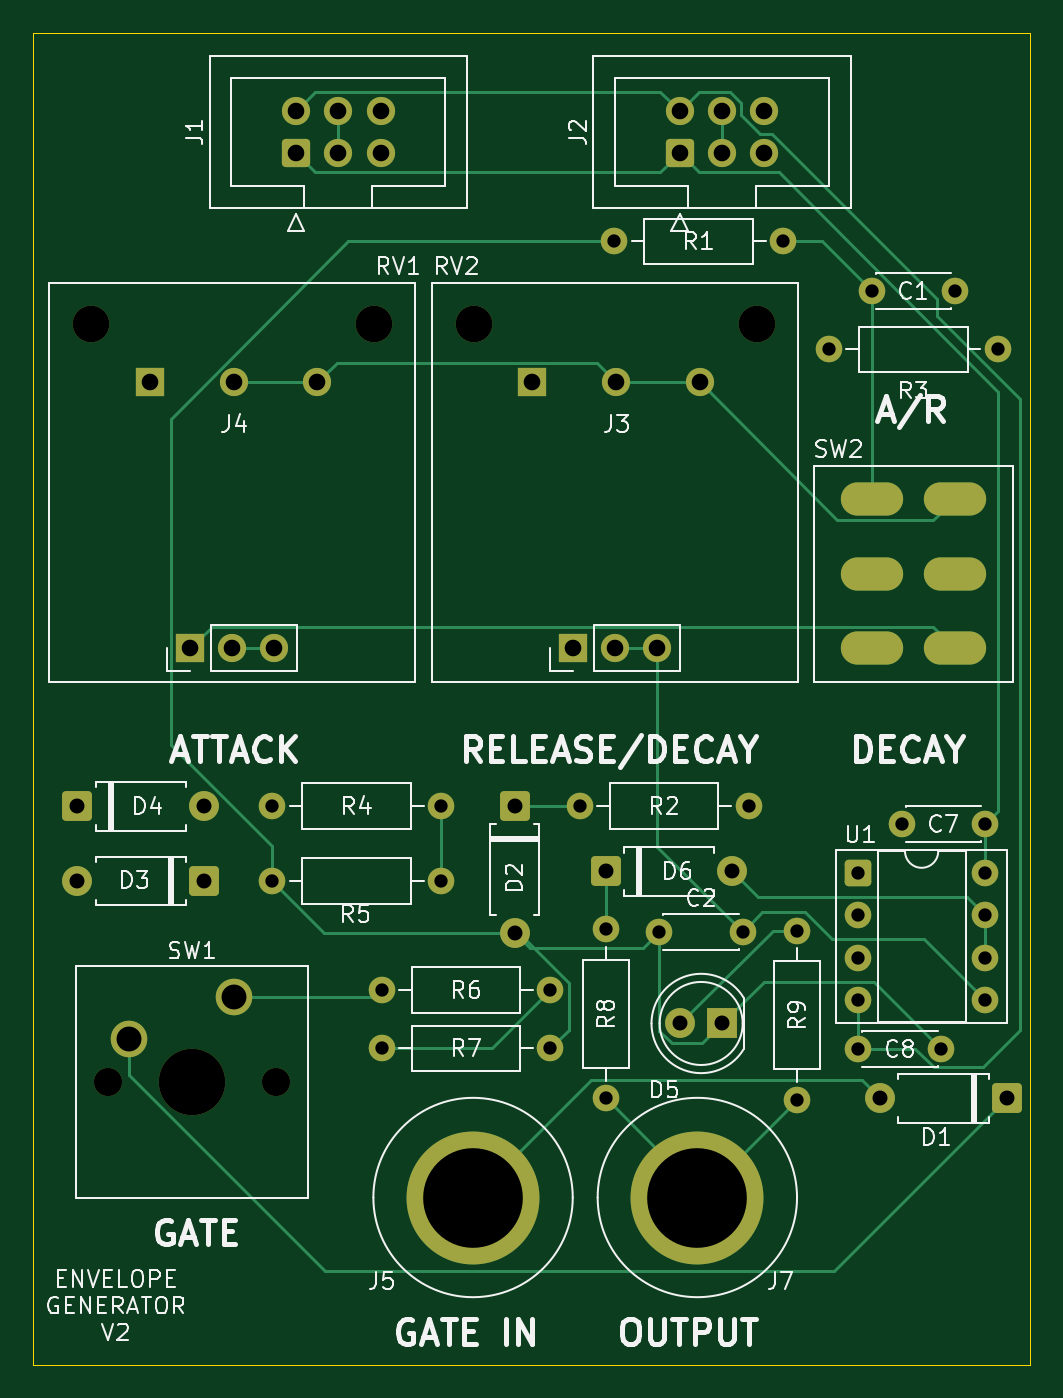
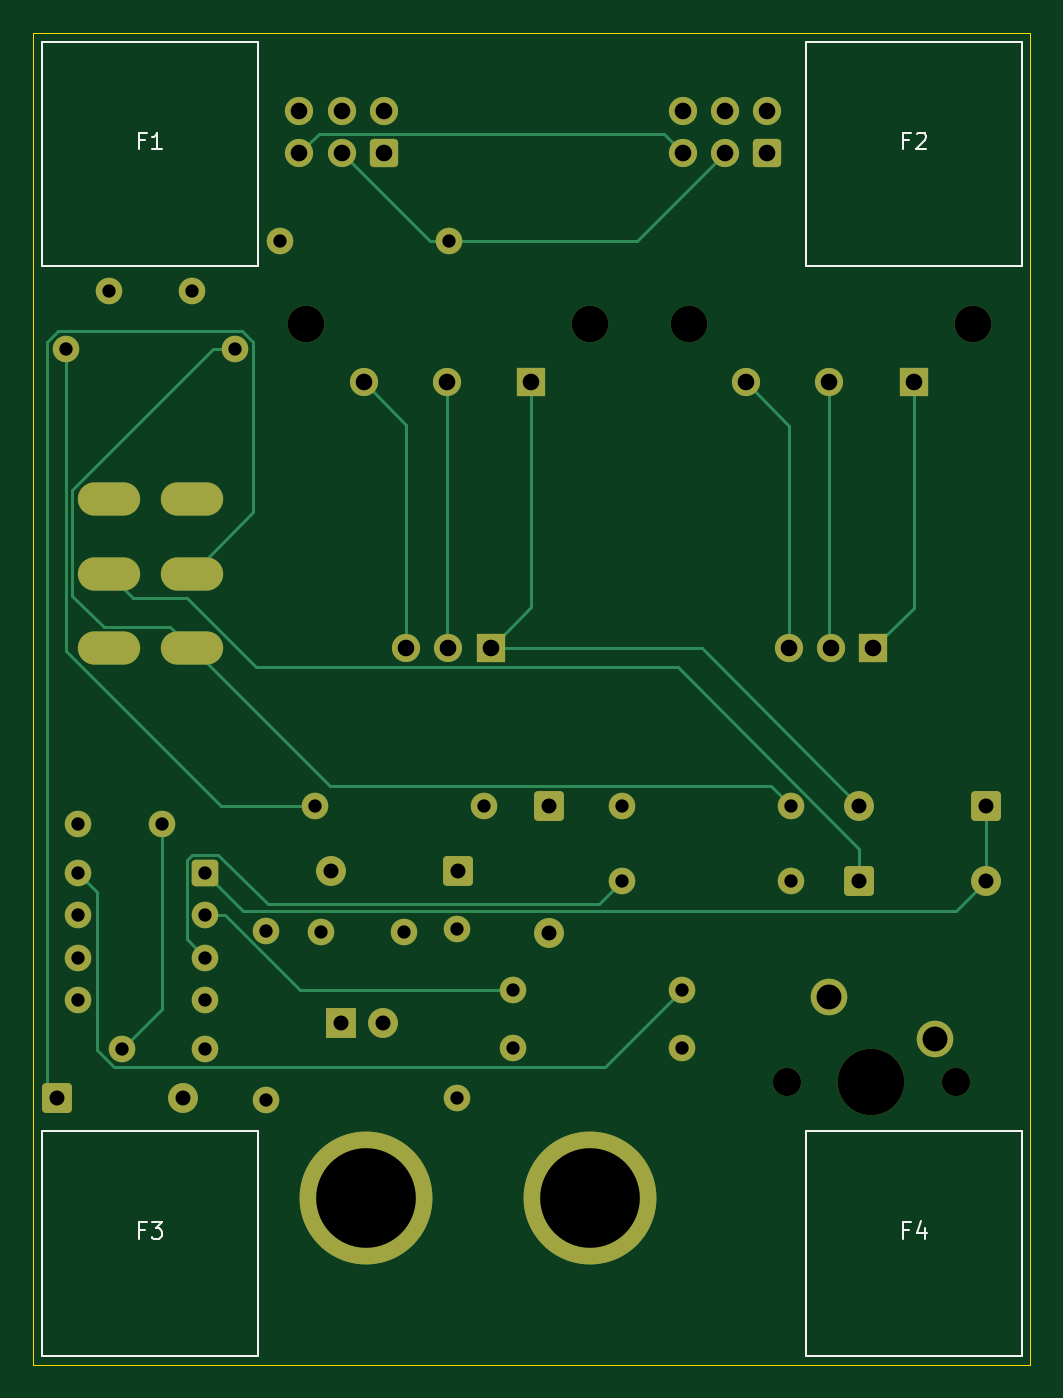
Circuit board: 11 layer files. Board 60.0 x 80.2 mm.
- bottom_copper: envelope-generator-B_Cu.gbr (10787 bytes)
- bottom_mask: envelope-generator-B_Mask.gbr (4579 bytes)
- paste: envelope-generator-B_Paste.gbr (461 bytes)
- bottom_silk: envelope-generator-B_Silkscreen.gbr (3142 bytes)
- outline: envelope-generator-Edge_Cuts.gbr (615 bytes)
- top_copper: envelope-generator-F_Cu.gbr (12612 bytes)
- top_mask: envelope-generator-F_Mask.gbr (4579 bytes)
- paste: envelope-generator-F_Paste.gbr (461 bytes)
- top_silk: envelope-generator-F_Silkscreen.gbr (61210 bytes)
- drill: envelope-generator-NPTH.drl (553 bytes)
- drill: envelope-generator-PTH.drl (1915 bytes)

=== bottom_copper: envelope-generator-B_Cu.gbr (10787 bytes, source omitted) ===
=== bottom_mask: envelope-generator-B_Mask.gbr (4579 bytes, source omitted) ===
=== paste: envelope-generator-B_Paste.gbr ===
%TF.GenerationSoftware,KiCad,Pcbnew,9.0.6*%
%TF.CreationDate,2026-01-10T03:24:23+11:00*%
%TF.ProjectId,envelope-generator,656e7665-6c6f-4706-952d-67656e657261,rev?*%
%TF.SameCoordinates,Original*%
%TF.FileFunction,Paste,Bot*%
%TF.FilePolarity,Positive*%
%FSLAX46Y46*%
G04 Gerber Fmt 4.6, Leading zero omitted, Abs format (unit mm)*
G04 Created by KiCad (PCBNEW 9.0.6) date 2026-01-10 03:24:23*
%MOMM*%
%LPD*%
G01*
G04 APERTURE LIST*
G04 APERTURE END LIST*
M02*

=== bottom_silk: envelope-generator-B_Silkscreen.gbr ===
%TF.GenerationSoftware,KiCad,Pcbnew,9.0.6*%
%TF.CreationDate,2026-01-10T03:24:23+11:00*%
%TF.ProjectId,envelope-generator,656e7665-6c6f-4706-952d-67656e657261,rev?*%
%TF.SameCoordinates,Original*%
%TF.FileFunction,Legend,Bot*%
%TF.FilePolarity,Positive*%
%FSLAX46Y46*%
G04 Gerber Fmt 4.6, Leading zero omitted, Abs format (unit mm)*
G04 Created by KiCad (PCBNEW 9.0.6) date 2026-01-10 03:24:23*
%MOMM*%
%LPD*%
G01*
G04 APERTURE LIST*
%ADD10C,0.100000*%
G04 APERTURE END LIST*
D10*
X117333333Y-28933609D02*
X117666666Y-28933609D01*
X117666666Y-29457419D02*
X117666666Y-28457419D01*
X117666666Y-28457419D02*
X117190476Y-28457419D01*
X116285714Y-29457419D02*
X116857142Y-29457419D01*
X116571428Y-29457419D02*
X116571428Y-28457419D01*
X116571428Y-28457419D02*
X116666666Y-28600276D01*
X116666666Y-28600276D02*
X116761904Y-28695514D01*
X116761904Y-28695514D02*
X116857142Y-28743133D01*
X71333333Y-28933609D02*
X71666666Y-28933609D01*
X71666666Y-29457419D02*
X71666666Y-28457419D01*
X71666666Y-28457419D02*
X71190476Y-28457419D01*
X70857142Y-28552657D02*
X70809523Y-28505038D01*
X70809523Y-28505038D02*
X70714285Y-28457419D01*
X70714285Y-28457419D02*
X70476190Y-28457419D01*
X70476190Y-28457419D02*
X70380952Y-28505038D01*
X70380952Y-28505038D02*
X70333333Y-28552657D01*
X70333333Y-28552657D02*
X70285714Y-28647895D01*
X70285714Y-28647895D02*
X70285714Y-28743133D01*
X70285714Y-28743133D02*
X70333333Y-28885990D01*
X70333333Y-28885990D02*
X70904761Y-29457419D01*
X70904761Y-29457419D02*
X70285714Y-29457419D01*
X117333333Y-94513609D02*
X117666666Y-94513609D01*
X117666666Y-95037419D02*
X117666666Y-94037419D01*
X117666666Y-94037419D02*
X117190476Y-94037419D01*
X116904761Y-94037419D02*
X116285714Y-94037419D01*
X116285714Y-94037419D02*
X116619047Y-94418371D01*
X116619047Y-94418371D02*
X116476190Y-94418371D01*
X116476190Y-94418371D02*
X116380952Y-94465990D01*
X116380952Y-94465990D02*
X116333333Y-94513609D01*
X116333333Y-94513609D02*
X116285714Y-94608847D01*
X116285714Y-94608847D02*
X116285714Y-94846942D01*
X116285714Y-94846942D02*
X116333333Y-94942180D01*
X116333333Y-94942180D02*
X116380952Y-94989800D01*
X116380952Y-94989800D02*
X116476190Y-95037419D01*
X116476190Y-95037419D02*
X116761904Y-95037419D01*
X116761904Y-95037419D02*
X116857142Y-94989800D01*
X116857142Y-94989800D02*
X116904761Y-94942180D01*
X71333333Y-94513609D02*
X71666666Y-94513609D01*
X71666666Y-95037419D02*
X71666666Y-94037419D01*
X71666666Y-94037419D02*
X71190476Y-94037419D01*
X70380952Y-94370752D02*
X70380952Y-95037419D01*
X70619047Y-93989800D02*
X70857142Y-94704085D01*
X70857142Y-94704085D02*
X70238095Y-94704085D01*
%TO.C,F1*%
X123500000Y-23000000D02*
X110500000Y-23000000D01*
X110500000Y-36500000D01*
X123500000Y-36500000D01*
X123500000Y-23000000D01*
%TO.C,F2*%
X77500000Y-23000000D02*
X64500000Y-23000000D01*
X64500000Y-36500000D01*
X77500000Y-36500000D01*
X77500000Y-23000000D01*
%TO.C,F3*%
X123500000Y-88580000D02*
X110500000Y-88580000D01*
X110500000Y-102080000D01*
X123500000Y-102080000D01*
X123500000Y-88580000D01*
%TO.C,F4*%
X77500000Y-88580000D02*
X64500000Y-88580000D01*
X64500000Y-102080000D01*
X77500000Y-102080000D01*
X77500000Y-88580000D01*
%TD*%
M02*

=== outline: envelope-generator-Edge_Cuts.gbr ===
%TF.GenerationSoftware,KiCad,Pcbnew,9.0.6*%
%TF.CreationDate,2026-01-10T03:24:23+11:00*%
%TF.ProjectId,envelope-generator,656e7665-6c6f-4706-952d-67656e657261,rev?*%
%TF.SameCoordinates,Original*%
%TF.FileFunction,Profile,NP*%
%FSLAX46Y46*%
G04 Gerber Fmt 4.6, Leading zero omitted, Abs format (unit mm)*
G04 Created by KiCad (PCBNEW 9.0.6) date 2026-01-10 03:24:23*
%MOMM*%
%LPD*%
G01*
G04 APERTURE LIST*
%TA.AperFunction,Profile*%
%ADD10C,0.050000*%
%TD*%
G04 APERTURE END LIST*
D10*
X64027135Y-22474127D02*
X124027135Y-22474127D01*
X124027135Y-102630370D01*
X64027135Y-102630370D01*
X64027135Y-22474127D01*
M02*

=== top_copper: envelope-generator-F_Cu.gbr (12612 bytes, source omitted) ===
=== top_mask: envelope-generator-F_Mask.gbr ===
%TF.GenerationSoftware,KiCad,Pcbnew,9.0.6*%
%TF.CreationDate,2026-01-10T03:24:23+11:00*%
%TF.ProjectId,envelope-generator,656e7665-6c6f-4706-952d-67656e657261,rev?*%
%TF.SameCoordinates,Original*%
%TF.FileFunction,Soldermask,Top*%
%TF.FilePolarity,Negative*%
%FSLAX46Y46*%
G04 Gerber Fmt 4.6, Leading zero omitted, Abs format (unit mm)*
G04 Created by KiCad (PCBNEW 9.0.6) date 2026-01-10 03:24:23*
%MOMM*%
%LPD*%
G01*
G04 APERTURE LIST*
G04 Aperture macros list*
%AMRoundRect*
0 Rectangle with rounded corners*
0 $1 Rounding radius*
0 $2 $3 $4 $5 $6 $7 $8 $9 X,Y pos of 4 corners*
0 Add a 4 corners polygon primitive as box body*
4,1,4,$2,$3,$4,$5,$6,$7,$8,$9,$2,$3,0*
0 Add four circle primitives for the rounded corners*
1,1,$1+$1,$2,$3*
1,1,$1+$1,$4,$5*
1,1,$1+$1,$6,$7*
1,1,$1+$1,$8,$9*
0 Add four rect primitives between the rounded corners*
20,1,$1+$1,$2,$3,$4,$5,0*
20,1,$1+$1,$4,$5,$6,$7,0*
20,1,$1+$1,$6,$7,$8,$9,0*
20,1,$1+$1,$8,$9,$2,$3,0*%
G04 Aperture macros list end*
%ADD10RoundRect,0.250000X-0.650000X-0.650000X0.650000X-0.650000X0.650000X0.650000X-0.650000X0.650000X0*%
%ADD11C,1.800000*%
%ADD12C,1.700000*%
%ADD13RoundRect,0.250000X0.600000X-0.600000X0.600000X0.600000X-0.600000X0.600000X-0.600000X-0.600000X0*%
%ADD14RoundRect,0.250000X-0.650000X0.650000X-0.650000X-0.650000X0.650000X-0.650000X0.650000X0.650000X0*%
%ADD15C,1.600000*%
%ADD16R,1.700000X1.700000*%
%ADD17C,2.200000*%
%ADD18RoundRect,0.250000X-0.550000X-0.550000X0.550000X-0.550000X0.550000X0.550000X-0.550000X0.550000X0*%
%ADD19C,4.000000*%
%ADD20RoundRect,0.250000X0.650000X0.650000X-0.650000X0.650000X-0.650000X-0.650000X0.650000X-0.650000X0*%
%ADD21C,8.000000*%
%ADD22R,1.800000X1.800000*%
%ADD23O,3.750000X2.000000*%
G04 APERTURE END LIST*
D10*
%TO.C,D4*%
X66690000Y-69000000D03*
D11*
X74310000Y-69000000D03*
%TD*%
D12*
%TO.C,J1*%
X84929000Y-27151000D03*
X84929000Y-29691000D03*
X82389000Y-27151000D03*
X82389000Y-29691000D03*
X79849000Y-27151000D03*
D13*
X79849000Y-29691000D03*
%TD*%
D12*
%TO.C,J2*%
X108009000Y-27151000D03*
X108009000Y-29691000D03*
X105469000Y-27151000D03*
X105469000Y-29691000D03*
X102929000Y-27151000D03*
D13*
X102929000Y-29691000D03*
%TD*%
D11*
%TO.C,D2*%
X93000000Y-76620000D03*
D14*
X93000000Y-69000000D03*
%TD*%
D15*
%TO.C,C1*%
X114500000Y-38000000D03*
X119500000Y-38000000D03*
%TD*%
%TO.C,R3*%
X111920000Y-41500000D03*
X122080000Y-41500000D03*
%TD*%
%TO.C,R2*%
X96920000Y-69000000D03*
X107080000Y-69000000D03*
%TD*%
%TO.C,R1*%
X109160000Y-35000000D03*
X99000000Y-35000000D03*
%TD*%
D12*
%TO.C,RV2*%
X101590000Y-59500000D03*
X99050000Y-59500000D03*
D16*
X96510000Y-59500000D03*
D17*
X107600000Y-40000000D03*
X90550000Y-40000000D03*
%TD*%
D15*
%TO.C,R4*%
X78420000Y-69000000D03*
X88580000Y-69000000D03*
%TD*%
%TO.C,U1*%
X121310000Y-73040000D03*
X121310000Y-75580000D03*
X121310000Y-78120000D03*
X121310000Y-80660000D03*
X113690000Y-80660000D03*
X113690000Y-78120000D03*
X113690000Y-75580000D03*
D18*
X113690000Y-73040000D03*
%TD*%
D15*
%TO.C,C7*%
X121310000Y-70080000D03*
X116310000Y-70080000D03*
%TD*%
%TO.C,C8*%
X118691655Y-83619448D03*
X113691655Y-83619448D03*
%TD*%
D12*
%TO.C,SW1*%
X68500000Y-85580000D03*
D19*
X73580000Y-85580000D03*
D12*
X78660000Y-85580000D03*
D17*
X76120000Y-80500000D03*
X69770000Y-83040000D03*
%TD*%
D15*
%TO.C,R8*%
X98500000Y-76420000D03*
X98500000Y-86580000D03*
%TD*%
%TO.C,R6*%
X85000000Y-80080000D03*
X95160000Y-80080000D03*
%TD*%
%TO.C,R9*%
X110000000Y-86660000D03*
X110000000Y-76500000D03*
%TD*%
D11*
%TO.C,D6*%
X106111280Y-72930719D03*
D10*
X98491280Y-72930719D03*
%TD*%
D15*
%TO.C,C2*%
X101719351Y-76559953D03*
X106719351Y-76559953D03*
%TD*%
%TO.C,R5*%
X88580000Y-73500000D03*
X78420000Y-73500000D03*
%TD*%
D11*
%TO.C,D3*%
X66690000Y-73500000D03*
D20*
X74310000Y-73500000D03*
%TD*%
D15*
%TO.C,R7*%
X85000000Y-83580000D03*
X95160000Y-83580000D03*
%TD*%
D11*
%TO.C,D1*%
X115000000Y-86580000D03*
D20*
X122620000Y-86580000D03*
%TD*%
D16*
%TO.C,J3*%
X94050000Y-43500000D03*
D12*
X99130000Y-43500000D03*
X104130000Y-43500000D03*
%TD*%
D21*
%TO.C,J7*%
X104000000Y-92580000D03*
%TD*%
D16*
%TO.C,J4*%
X71050000Y-43500000D03*
D12*
X76130000Y-43500000D03*
X81130000Y-43500000D03*
%TD*%
D22*
%TO.C,D5*%
X105500000Y-82080000D03*
D11*
X102960000Y-82080000D03*
%TD*%
D21*
%TO.C,J5*%
X90500000Y-92580000D03*
%TD*%
D17*
%TO.C,RV1*%
X67500000Y-40000000D03*
X84550000Y-40000000D03*
D16*
X73460000Y-59500000D03*
D12*
X76000000Y-59500000D03*
X78540000Y-59500000D03*
%TD*%
D23*
%TO.C,SW2*%
X114500000Y-59500000D03*
X114500000Y-55000000D03*
X114500000Y-50500000D03*
X119500000Y-59500000D03*
X119500000Y-55000000D03*
X119500000Y-50500000D03*
%TD*%
M02*

=== paste: envelope-generator-F_Paste.gbr ===
%TF.GenerationSoftware,KiCad,Pcbnew,9.0.6*%
%TF.CreationDate,2026-01-10T03:24:23+11:00*%
%TF.ProjectId,envelope-generator,656e7665-6c6f-4706-952d-67656e657261,rev?*%
%TF.SameCoordinates,Original*%
%TF.FileFunction,Paste,Top*%
%TF.FilePolarity,Positive*%
%FSLAX46Y46*%
G04 Gerber Fmt 4.6, Leading zero omitted, Abs format (unit mm)*
G04 Created by KiCad (PCBNEW 9.0.6) date 2026-01-10 03:24:23*
%MOMM*%
%LPD*%
G01*
G04 APERTURE LIST*
G04 APERTURE END LIST*
M02*

=== top_silk: envelope-generator-F_Silkscreen.gbr (61210 bytes, source omitted) ===
=== drill: envelope-generator-NPTH.drl ===
M48
; DRILL file {KiCad 9.0.6} date 2026-01-10T03:24:26+1100
; FORMAT={-:-/ absolute / metric / decimal}
; #@! TF.CreationDate,2026-01-10T03:24:26+11:00
; #@! TF.GenerationSoftware,Kicad,Pcbnew,9.0.6
; #@! TF.FileFunction,NonPlated,1,2,NPTH
FMAT,2
METRIC
; #@! TA.AperFunction,NonPlated,NPTH,ComponentDrill
T1C1.700
; #@! TA.AperFunction,NonPlated,NPTH,ComponentDrill
T2C2.200
; #@! TA.AperFunction,NonPlated,NPTH,ComponentDrill
T3C4.000
%
G90
G05
T1
X68.5Y-85.58
X78.66Y-85.58
T2
X67.5Y-40.0
X84.55Y-40.0
X90.55Y-40.0
X107.6Y-40.0
T3
X73.58Y-85.58
M30

=== drill: envelope-generator-PTH.drl ===
M48
; DRILL file {KiCad 9.0.6} date 2026-01-10T03:24:26+1100
; FORMAT={-:-/ absolute / metric / decimal}
; #@! TF.CreationDate,2026-01-10T03:24:26+11:00
; #@! TF.GenerationSoftware,Kicad,Pcbnew,9.0.6
; #@! TF.FileFunction,Plated,1,2,PTH
FMAT,2
METRIC
; #@! TA.AperFunction,Plated,PTH,ComponentDrill
T1C0.800
; #@! TA.AperFunction,Plated,PTH,ComponentDrill
T2C0.900
; #@! TA.AperFunction,Plated,PTH,ComponentDrill
T3C1.000
; #@! TA.AperFunction,Plated,PTH,ComponentDrill
T4C1.500
; #@! TA.AperFunction,Plated,PTH,ComponentDrill
T5C6.000
%
G90
G05
T1
X78.42Y-69.0
X78.42Y-73.5
X85.0Y-80.08
X85.0Y-83.58
X88.58Y-69.0
X88.58Y-73.5
X95.16Y-80.08
X95.16Y-83.58
X96.92Y-69.0
X98.5Y-76.42
X98.5Y-86.58
X99.0Y-35.0
X101.719Y-76.56
X106.719Y-76.56
X107.08Y-69.0
X109.16Y-35.0
X110.0Y-76.5
X110.0Y-86.66
X111.92Y-41.5
X113.69Y-73.04
X113.69Y-75.58
X113.69Y-78.12
X113.69Y-80.66
X113.692Y-83.619
X114.5Y-38.0
X116.31Y-70.08
X118.692Y-83.619
X119.5Y-38.0
X121.31Y-70.08
X121.31Y-73.04
X121.31Y-75.58
X121.31Y-78.12
X121.31Y-80.66
X122.08Y-41.5
T2
X66.69Y-69.0
X66.69Y-73.5
X74.31Y-69.0
X74.31Y-73.5
X93.0Y-69.0
X93.0Y-76.62
X98.491Y-72.931
X102.96Y-82.08
X105.5Y-82.08
X106.111Y-72.931
X115.0Y-86.58
X122.62Y-86.58
T3
X71.05Y-43.5
X73.46Y-59.5
X76.0Y-59.5
X76.13Y-43.5
X78.54Y-59.5
X79.849Y-27.151
X79.849Y-29.691
X81.13Y-43.5
X82.389Y-27.151
X82.389Y-29.691
X84.929Y-27.151
X84.929Y-29.691
X94.05Y-43.5
X96.51Y-59.5
X99.05Y-59.5
X99.13Y-43.5
X101.59Y-59.5
X102.929Y-27.151
X102.929Y-29.691
X104.13Y-43.5
X105.469Y-27.151
X105.469Y-29.691
X108.009Y-27.151
X108.009Y-29.691
T4
X69.77Y-83.04
X76.12Y-80.5
T5
X90.5Y-92.58
X104.0Y-92.58
T3
G00X113.625Y-50.5
M15
G01X115.375Y-50.5
M16
G05
G00X113.625Y-55.0
M15
G01X115.375Y-55.0
M16
G05
G00X113.625Y-59.5
M15
G01X115.375Y-59.5
M16
G05
G00X118.625Y-50.5
M15
G01X120.375Y-50.5
M16
G05
G00X118.625Y-55.0
M15
G01X120.375Y-55.0
M16
G05
G00X118.625Y-59.5
M15
G01X120.375Y-59.5
M16
G05
M30
